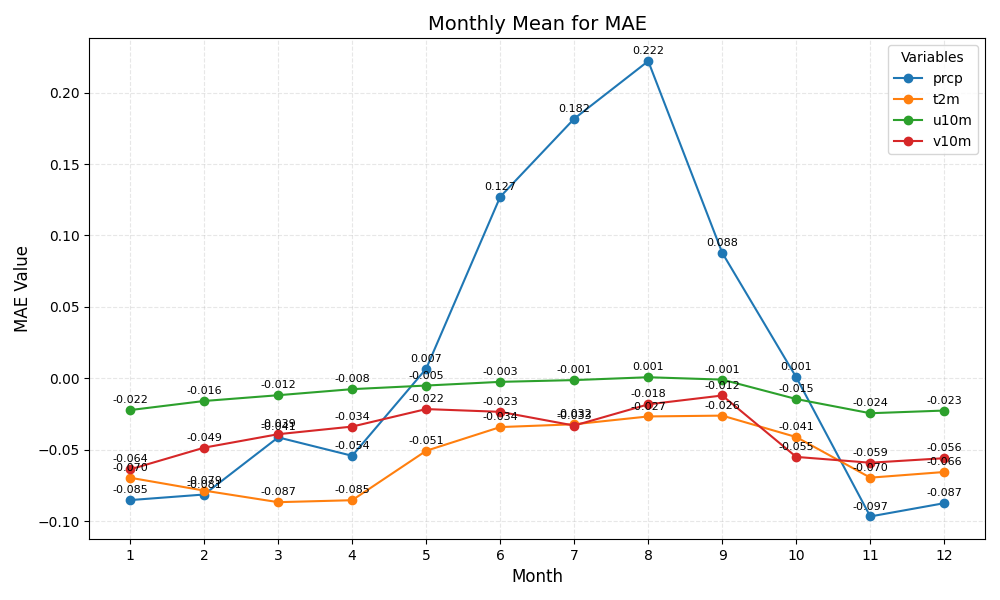

The data file committed next to this chart (first rows):
month	prcp	t2m	u10m	v10m
1	-0.085	-0.070	-0.022	-0.064
2	-0.081	-0.079	-0.016	-0.049
3	-0.041	-0.087	-0.012	-0.039
4	-0.054	-0.085	-0.008	-0.034
5	0.007	-0.051	-0.005	-0.022
6	0.127	-0.034	-0.003	-0.023
7	0.182	-0.032	-0.001	-0.033
8	0.222	-0.027	0.001	-0.018
9	0.088	-0.026	-0.001	-0.012
10	0.001	-0.041	-0.015	-0.055
11	-0.097	-0.070	-0.024	-0.059
12	-0.087	-0.066	-0.023	-0.056
